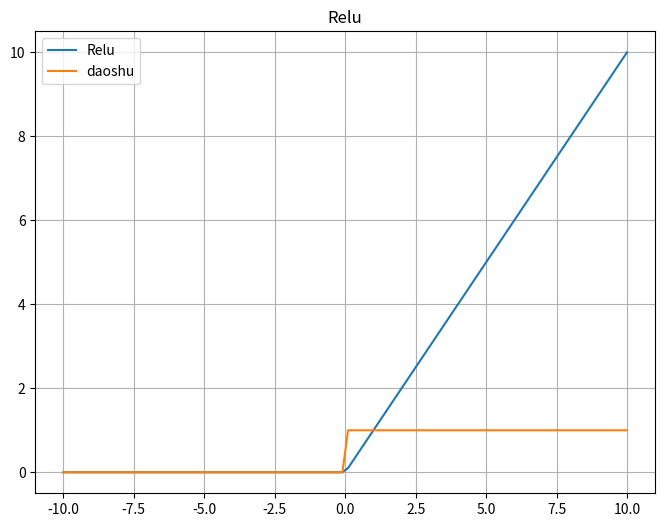

Write the Python code that produced this figure.
import numpy as np
import matplotlib.pyplot as  plt
def  Relu(x):
    return  np.maximum(0,x)
def  Relu_daoshu(x):
    return np.where(x>0,1,0)
x = np.linspace(-10,10,100)
y_reLU = Relu(x)
y_derivative = Relu_daoshu(x)
plt.figure(figsize=(8,6))
plt.plot(x,y_reLU,label = 'Relu')
plt.plot(x,y_derivative,label = 'daoshu')
plt.title("Relu")
plt.legend()
plt.grid(True)
plt.show()
